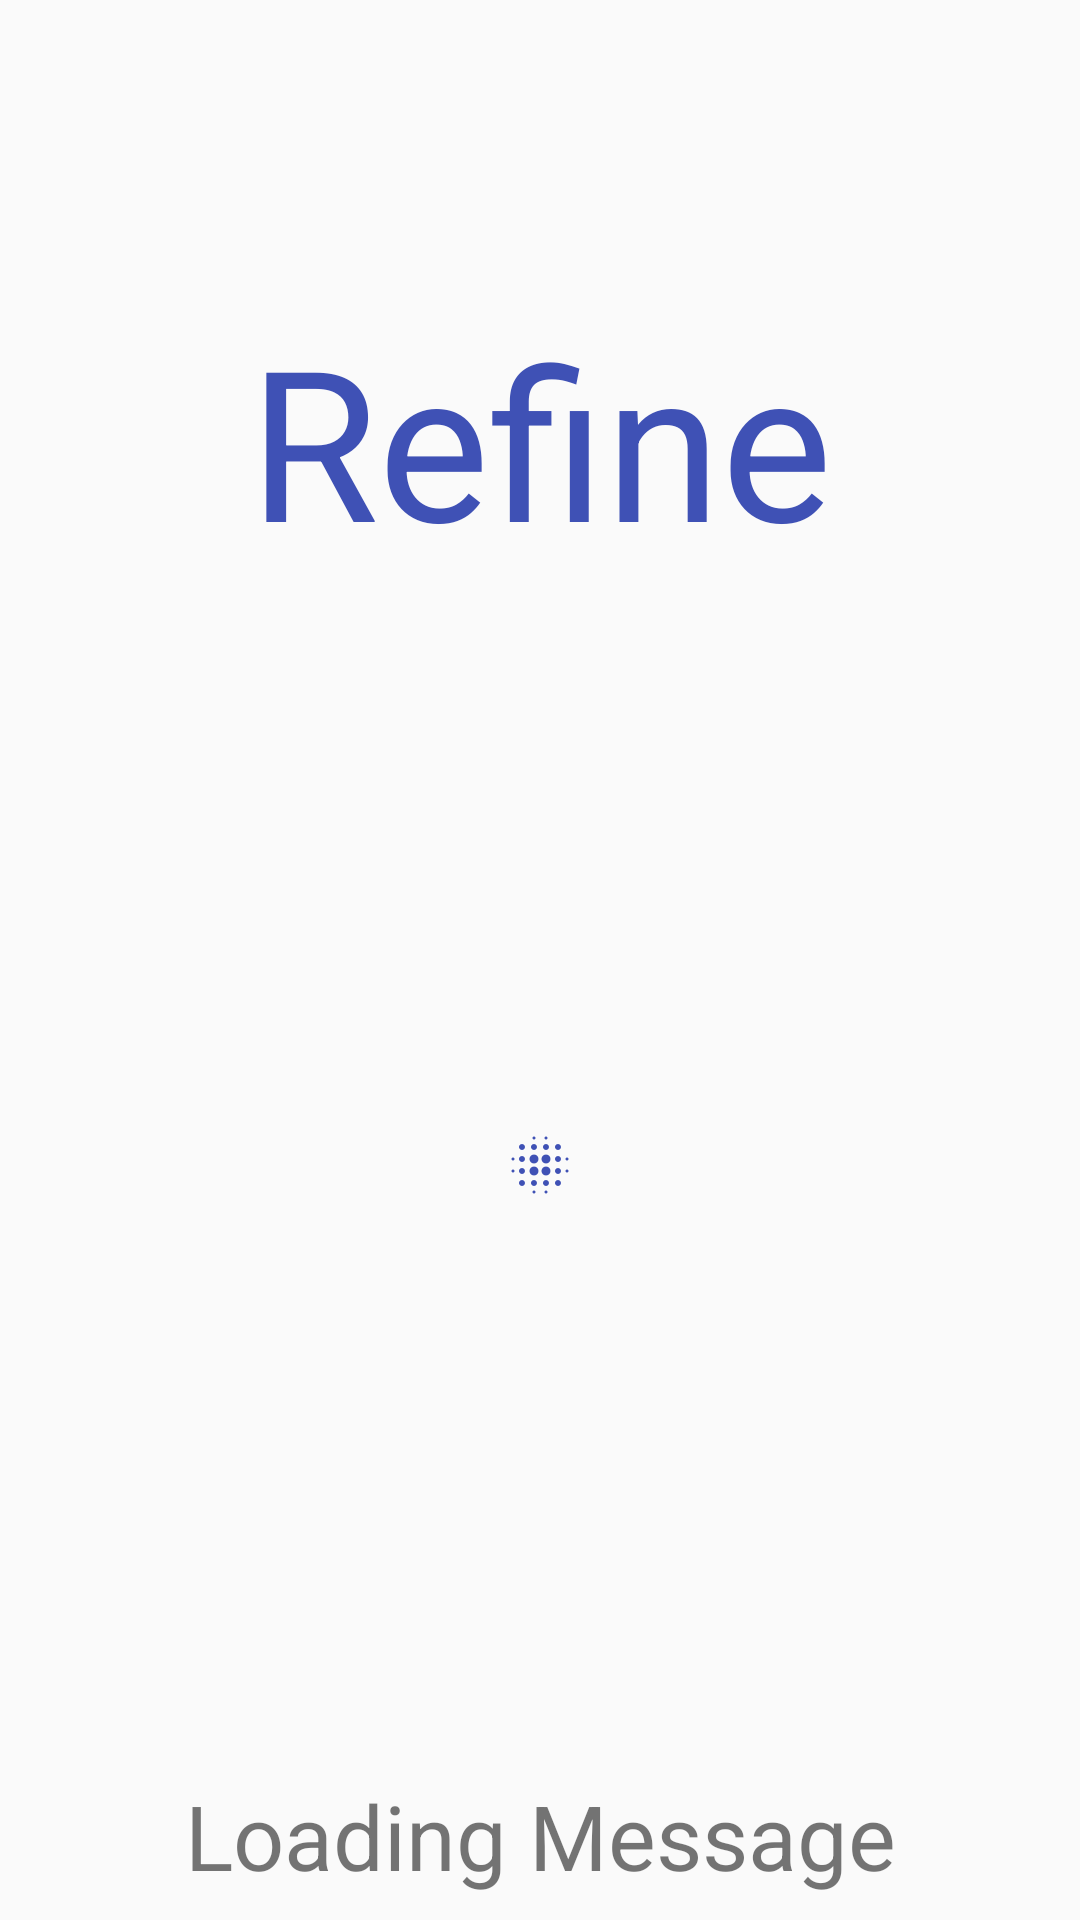

Here is an Android app screen rendered from its layout file. Give the layout XML and the strings, colors and styles it references.
<!-- AndroidManifest.xml: application theme Theme.AppCompat.Light.NoActionBar -->
<!-- res/layout/splash_screen.xml -->
<?xml version="1.0" encoding="utf-8"?>
<android.support.constraint.ConstraintLayout xmlns:android="http://schemas.android.com/apk/res/android"
    xmlns:app="http://schemas.android.com/apk/res-auto"
    xmlns:tools="http://schemas.android.com/tools"
    android:layout_width="fill_parent"
    android:layout_height="fill_parent"
    android:orientation="vertical">

    <ImageView
        android:id="@+id/splashIcon"
        android:layout_width="wrap_content"
        android:layout_height="wrap_content"
        android:layout_gravity="center"
        android:layout_marginBottom="8dp"
        android:layout_marginEnd="8dp"
        android:layout_marginStart="8dp"
        android:src="@drawable/splash"
        app:layout_constraintBottom_toTopOf="@+id/loadingMessage"
        app:layout_constraintEnd_toEndOf="parent"
        app:layout_constraintStart_toStartOf="parent"
        app:layout_constraintTop_toBottomOf="@+id/textView" />

    <TextView
        android:id="@+id/textView"
        android:layout_width="wrap_content"
        android:layout_height="wrap_content"
        android:layout_marginEnd="8dp"
        android:layout_marginStart="8dp"
        android:layout_marginTop="100dp"
        android:text="Refine"
        android:textColor="@color/colorPrimary"
        android:textSize="70sp"
        app:layout_constraintEnd_toEndOf="parent"
        app:layout_constraintStart_toStartOf="parent"
        app:layout_constraintTop_toTopOf="parent" />

    <TextView
        android:id="@+id/loadingMessage"
        android:layout_width="wrap_content"
        android:layout_height="wrap_content"
        android:layout_marginBottom="8dp"
        android:layout_marginEnd="8dp"
        android:layout_marginStart="8dp"
        android:text="Loading Message"
        android:textSize="30sp"
        app:layout_constraintBottom_toBottomOf="parent"
        app:layout_constraintEnd_toEndOf="parent"
        app:layout_constraintStart_toStartOf="parent" />

</android.support.constraint.ConstraintLayout>
<!-- resources referenced by this layout -->
<resources>
  <color name="colorPrimary">#3f51b5</color>
  <!-- drawable splash: vector/xml drawable (drawable, 2170 chars, omitted) -->
</resources>
